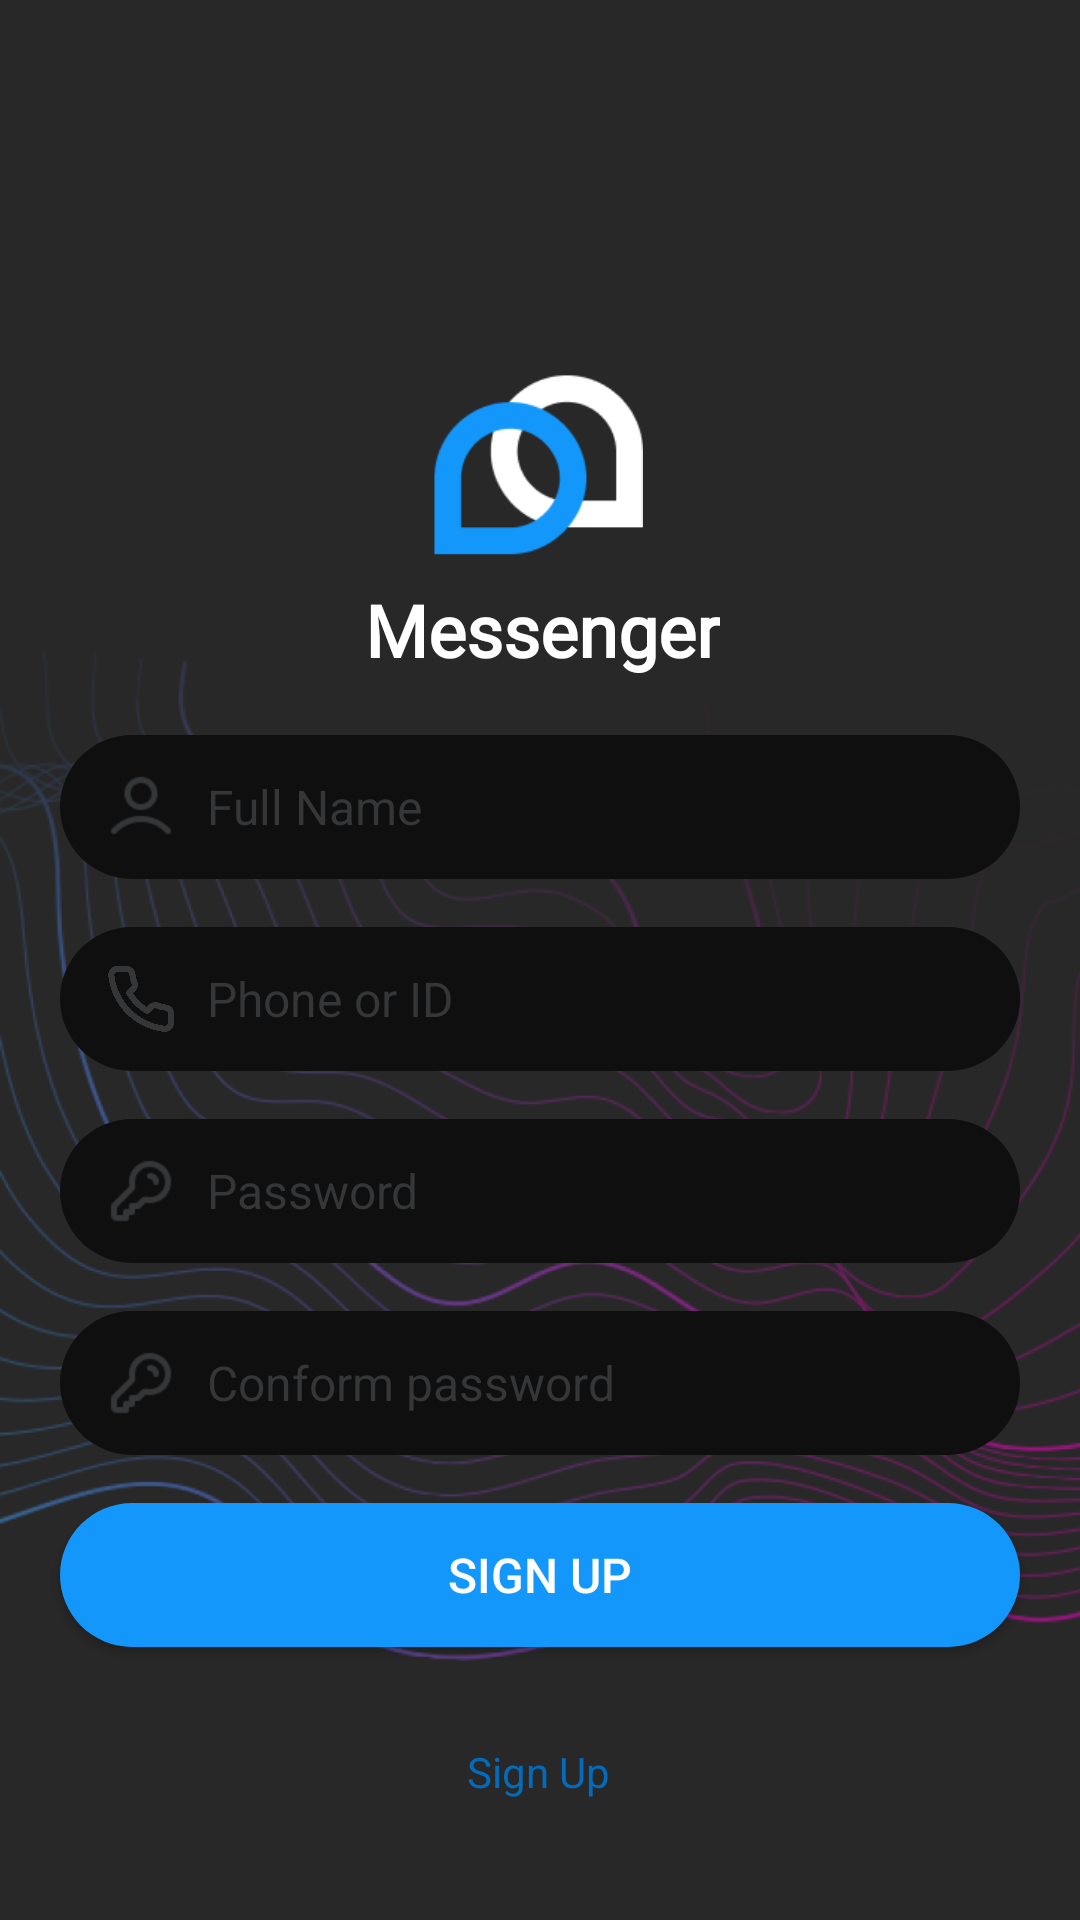

The Android layout XML behind this screen, and the referenced resources:
<!-- AndroidManifest.xml: application theme Theme.Design.Light.NoActionBar -->
<!-- res/layout/activity_sign_up.xml -->
<?xml version="1.0" encoding="utf-8"?>
<androidx.constraintlayout.widget.ConstraintLayout xmlns:android="http://schemas.android.com/apk/res/android"
    xmlns:app="http://schemas.android.com/apk/res-auto"
    xmlns:tools="http://schemas.android.com/tools"
    android:id="@+id/main"
    android:layout_width="match_parent"
    android:layout_height="match_parent"
    android:background="#282828"
    tools:context=".SignUp">

    <ImageView
        android:id="@+id/imageView"
        android:layout_width="wrap_content"
        android:layout_height="wrap_content"
        android:layout_marginTop="60dp"
        app:layout_constraintEnd_toEndOf="parent"
        app:layout_constraintHorizontal_bias="1.0"
        app:layout_constraintStart_toStartOf="parent"
        app:layout_constraintTop_toTopOf="parent"
        app:srcCompat="@drawable/background_login" />

    <ImageView
        android:id="@+id/imageView2"
        android:layout_width="70dp"
        android:layout_height="70dp"
        app:layout_constraintBottom_toBottomOf="parent"
        app:layout_constraintEnd_toEndOf="parent"
        app:layout_constraintHorizontal_bias="0.498"
        app:layout_constraintStart_toStartOf="parent"
        app:layout_constraintTop_toTopOf="parent"
        app:layout_constraintVertical_bias="0.21"
        app:srcCompat="@drawable/logo" />

    <TextView
        android:id="@+id/textView"
        android:layout_width="wrap_content"
        android:layout_height="wrap_content"
        android:layout_marginTop="4dp"
        android:fontFamily="@font/enriqueta_bold"
        android:text="@string/Messanger_Name"
        android:textColor="#FFFFFF"
        android:textSize="24sp"
        android:textStyle="bold"
        app:layout_constraintEnd_toEndOf="parent"
        app:layout_constraintHorizontal_bias="0.503"
        app:layout_constraintStart_toStartOf="parent"
        app:layout_constraintTop_toBottomOf="@+id/imageView2" />

    <EditText
        android:id="@+id/NameInput"
        android:layout_width="0dp"
        android:layout_height="48dp"
        android:layout_marginStart="20dp"
        android:layout_marginEnd="20dp"
        android:layout_marginBottom="16dp"
        android:background="@drawable/border_input"
        android:drawableLeft="@drawable/human_icon"
        android:ems="10"
        android:hint="@string/Full_Name"
        android:inputType="text"
        android:paddingLeft="15dp"
        android:textColor="#FFFFFF"
        android:textColorHint="#343637"
        android:textSize="16sp"
        app:layout_constraintBottom_toTopOf="@+id/PhoneIdInput"
        app:layout_constraintEnd_toEndOf="parent"
        app:layout_constraintStart_toStartOf="parent" />

    <EditText
        android:id="@+id/PhoneIdInput"
        android:layout_width="0dp"
        android:layout_height="48dp"
        android:layout_marginStart="20dp"
        android:layout_marginEnd="20dp"
        android:layout_marginBottom="16dp"
        android:background="@drawable/border_input"
        android:drawableLeft="@drawable/phone_icon"
        android:ems="10"
        android:hint="@string/Phone_or_ID"
        android:inputType="text"
        android:paddingLeft="15dp"
        android:textColor="#FFFFFF"
        android:textColorHint="#343637"
        android:textSize="16sp"
        app:layout_constraintBottom_toTopOf="@+id/PasswordInput"
        app:layout_constraintEnd_toEndOf="parent"
        app:layout_constraintStart_toStartOf="parent" />

    <EditText
        android:id="@+id/PasswordInput"
        android:layout_width="0dp"
        android:layout_height="48dp"
        android:layout_marginStart="20dp"
        android:layout_marginEnd="20dp"
        android:layout_marginBottom="16dp"
        android:background="@drawable/border_input"
        android:drawableLeft="@drawable/password_icon"
        android:ems="10"
        android:hint="@string/password"
        android:inputType="textPassword"
        android:paddingLeft="15dp"
        android:textColor="#FFFFFF"
        android:textColorHint="#343637"
        android:textSize="16sp"
        app:layout_constraintBottom_toTopOf="@+id/PasswordConfirmInput"
        app:layout_constraintEnd_toEndOf="parent"
        app:layout_constraintStart_toStartOf="parent" />

    <EditText
        android:id="@+id/PasswordConfirmInput"
        android:layout_width="0dp"
        android:layout_height="48dp"
        android:layout_marginStart="20dp"
        android:layout_marginEnd="20dp"
        android:layout_marginBottom="16dp"
        android:background="@drawable/border_input"
        android:drawableLeft="@drawable/password_icon"
        android:ems="10"
        android:hint="@string/Confirm_Password"
        android:inputType="textPassword"
        android:paddingLeft="15dp"
        android:textColor="#FFFFFF"
        android:textColorHint="#343637"
        android:textSize="16sp"
        app:layout_constraintBottom_toTopOf="@+id/LoginButton"
        app:layout_constraintEnd_toEndOf="parent"
        app:layout_constraintStart_toStartOf="parent" />

    <Button
        android:id="@+id/LoginButton"
        android:layout_width="0dp"
        android:layout_height="48dp"
        android:layout_marginStart="20dp"
        android:layout_marginEnd="20dp"
        android:layout_marginBottom="32dp"
        android:background="@drawable/background_button"
        android:text="@string/Sign_Up"
        android:textColor="#FFFFFF"
        android:textSize="16sp"
        app:layout_constraintBottom_toTopOf="@+id/textView9"
        app:layout_constraintEnd_toEndOf="parent"
        app:layout_constraintHorizontal_bias="1.0"
        app:layout_constraintStart_toStartOf="parent" />


    <TextView
        android:id="@+id/textView9"
        android:layout_width="wrap_content"
        android:layout_height="wrap_content"
        android:layout_marginBottom="40dp"
        android:layout_weight="1"
        android:text="@string/Sign_Up"
        android:textColor="#036BBA"
        android:textSize="14sp"
        app:layout_constraintBottom_toBottomOf="parent"
        app:layout_constraintEnd_toEndOf="parent"
        app:layout_constraintHorizontal_bias="0.498"
        app:layout_constraintStart_toStartOf="parent" />
</androidx.constraintlayout.widget.ConstraintLayout>
<!-- resources referenced by this layout -->
<resources>
  <!-- drawable background_button (drawable) -->
  <?xml version="1.0" encoding="utf-8"?>
  <shape xmlns:android="http://schemas.android.com/apk/res/android">
      <solid android:color="#1397FB"/>
      <corners android:radius="24dp"/>
  </shape>
  <!-- drawable background_login: png bitmap (drawable, 306282 bytes) -->
  <!-- drawable border_input (drawable) -->
  <?xml version="1.0" encoding="utf-8"?>
  <shape xmlns:android="http://schemas.android.com/apk/res/android">
      <solid android:color="#0F0F10"/>
      <corners android:radius="24dp"/>
  </shape>
  <!-- drawable human_icon (drawable) -->
  <?xml version="1.0" encoding="utf-8"?>
  <layer-list xmlns:android="http://schemas.android.com/apk/res/android">
      <item
          android:drawable="@drawable/human_icon_img"
          android:width="24dp"
          android:height="24dp"
          android:right="10dp"
          />
  </layer-list>
  <!-- drawable logo: png bitmap (drawable, 2823 bytes) -->
  <!-- drawable password_icon (drawable) -->
  <?xml version="1.0" encoding="utf-8"?>
  <layer-list xmlns:android="http://schemas.android.com/apk/res/android">
      <item
          android:drawable="@drawable/password_icon_img"
          android:width="24dp"
          android:height="24dp"
          android:right="10dp"
          />
  </layer-list>
  <!-- drawable phone_icon (drawable) -->
  <?xml version="1.0" encoding="utf-8"?>
  <layer-list xmlns:android="http://schemas.android.com/apk/res/android">
      <item
          android:drawable="@drawable/phone_icon_img"
          android:width="24dp"
          android:height="24dp"
          android:right="10dp"
          />
  </layer-list>
  <string name="Confirm_Password">Conform password</string>
  <string name="Full_Name">Full Name</string>
  <string name="Messanger_Name">Messenger</string>
  <string name="Phone_or_ID">Phone or ID</string>
  <string name="Sign_Up">Sign Up</string>
  <string name="password">Password</string>
  <!-- drawable human_icon_img: png bitmap (drawable, 687 bytes) -->
  <!-- drawable password_icon_img: png bitmap (drawable, 719 bytes) -->
  <!-- drawable phone_icon_img: png bitmap (drawable, 5866 bytes) -->
</resources>
